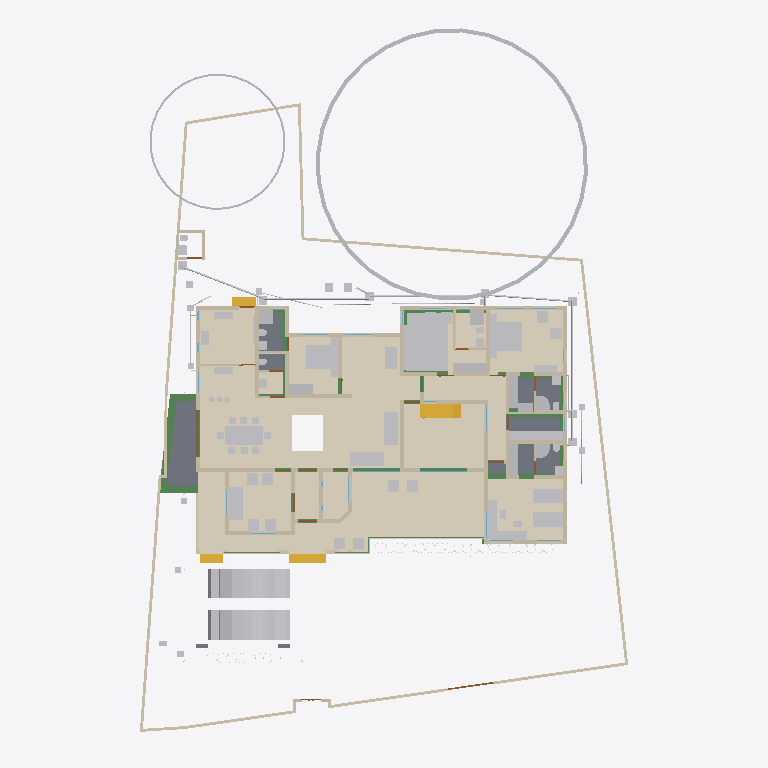
Plan cut of the same IFC building model at storey 'GF' (level 0.45 m, cut at 1.85 m), seen from above with north up, elements coloured by IFC class (only those large enough to see are counted): 106 other elements (light grey), 61 walls (beige), 23 beams (green), 16 coverings (cream), 12 doors (brown), 7 slabs (grey), 4 stair flights (yellow), 2 windows (light blue). Cut surfaces are drawn darker.
Extent 30.9 m × 45.0 m × 17.7 m (x, y, z). Storeys (9): Footing at -0.87 m; 00 at 0.00 m; Verandah at 0.00 m; Plumbing at 0.00 m; GF at 0.45 m; GFLintel at 2.55 m; FF at 3.45 m; GF-E at 3.45 m; FFtop at 5.70 m. Elements (1015): 275 IfcBeam, 274 IfcWall, 77 IfcPipeSegment, 67 IfcFurniture, 47 IfcCovering, 44 IfcColumn, 31 IfcWindow, 29 IfcGeographicElement, 27 IfcDoor, 20 IfcSlab, 19 IfcDistributionChamberElement, 18 IfcSanitaryTerminal.

HEADER;
FILE_DESCRIPTION(('ViewDefinition[DesignTransferView]'),'2;1');
FILE_NAME('Sreekesh.ifc','2025-07-21T13:41:17+05:30',(),(),'IfcOpenShell 0.8.3-post1','Bonsai 0.8.3-post1','Nobody');
FILE_SCHEMA(('IFC4X3'));
ENDSEC;
DATA;
#1=IFCPROJECT('0aPvmvJuf5owphcfiKWAsN',$,'My Project',$,$,$,$,(#14,#26),#9);
#30=IFCSITE('3jTVXq97zE2OZTfzZH9iYT',$,'My Site',$,$,#53,$,$,$,$,$,$,$,$);
#211744=IFCSITE('2pH2ecD1v9bgK8psTEcl$_',$,'Site',$,$,#211760,#211754,$,$,$,$,$,$,$);
#36=IFCBUILDING('3Bt1MypEf4fuqFfshm9kTs',$,'My Building',$,$,#59,$,$,$,$,$,$);
#333137=IFCBUILDING('2u05Cn$TD6OPdaLJzvNsxO',$,'GFWall',$,$,#333157,$,$,$,$,$,$);
#339211=IFCBUILDING('002Xt49mzDahM74jmffgUi',$,'GF-P',$,$,#339231,$,$,$,$,$,$);
#42=IFCBUILDINGSTOREY('3Yt8GBe1vE1Byt_$JKaQnQ',$,'GF',$,$,#7313,$,$,$,$);
#8023=IFCBUILDINGSTOREY('3LNq90aff4Xhn4xfthWyFx',$,'00',$,$,#8039,$,$,$,$);
#71986=IFCBUILDINGSTOREY('1ZF$IMkzjA5efl8XVVA8ry',$,'FFtop',$,$,#72046,$,$,$,$);
#72129=IFCBUILDINGSTOREY('1Nt2vvvNTB5u0X$NIke4ti',$,'GFLintel',$,$,#280967,$,$,$,$);
#83382=IFCBUILDINGSTOREY('2do7yjy$r1eOSN7_GxsK9f',$,'FF',$,$,#83409,$,$,$,$);
#301077=IFCBUILDINGSTOREY('1n3LFyF6X708Cvo1r86gbR',$,'Footing',$,$,#301097,$,$,$,$);
#340744=IFCBUILDINGSTOREY('0$aAKYJlj1sB8ELKRxTL7n',$,'GF-E',$,$,#340770,$,$,$,$);
#360055=IFCBUILDINGSTOREY('2kU8qRmBnF7foRmD37T33I',$,'Verandah',$,$,#360071,$,$,$,$);
#367233=IFCBUILDINGSTOREY('3r39yX7tr10xAjP1zlM9FN',$,'Plumbing',$,$,#367249,$,$,$,$);
#330851=IFCCOVERING('3kms8ObvT2A83v6EkiQCtZ',$,'Covering',$,$,#332110,#330862,$,$);
#345031=IFCCOVERING('3RPlCoLTXEkg2LQ5VmhLHT',$,'Covering',$,$,#361378,#345042,$,$);
#339298=IFCCOVERING('0RcNbxwC1BPO6vPsSe5hv0',$,'Covering',$,$,#339326,#339309,$,$);
#158109=IFCGEOGRAPHICELEMENT('1ICn9VC11DLu$jSeyjW6na',$,'GeographicElement',$,$,#159277,#158141,$,$);
#339327=IFCCOVERING('2gdKm_COPCGQt2$pqnEIyy',$,'Covering',$,$,#339363,#339338,$,$);
#344036=IFCCOVERING('0d2zgKDdP8dwFGBu$GD38F',$,'Covering',$,$,#344995,#344047,$,$);
#344009=IFCCOVERING('2wUE701ff3ZBcv_UhuFthK',$,'Covering',$,$,#344035,#344020,$,$);
#343848=IFCCOVERING('0UuWKOFoDDYvmplRYi7h7d',$,'Covering',$,$,#343876,#343859,$,$);
#146729=IFCVEHICLE('0zRPRsukT96P6cuFPGiKs1',$,'Vehicle',$,$,#189086,#146742,$,$);
#70155=IFCVEHICLE('3fs_92XJnE9xh12t4cEAUA',$,'Vehicle',$,$,#189081,#70187,$,$);
#330794=IFCSLAB('2m4RWmARb8ng3Ygm017ww6',$,'Slab',$,$,#332135,#330805,$,$);
#343931=IFCCOVERING('0kYX189Jf7CBGn9ceIdHnd',$,'Covering',$,$,#343981,#343942,$,$);
#343982=IFCCOVERING('3pEdpTjbjFLQ$oJNw_068r',$,'Covering',$,$,#428634,#343993,$,$);
#396658=IFCEARTHWORKSFILL('2kmR9kAlrAR8iK2Kv7W0RA',$,'Slab',$,$,#396867,#396657,$,.BACKFILL.);
#66022=IFCWALL('2FUeR5sFb9uwjJGdeVWABU',$,'Wall',$,$,#431152,#66028,$,$);
#343904=IFCCOVERING('2DZod39rv4RxPbk5$8U$JL',$,'Covering',$,$,#344990,#343915,$,$);
#343877=IFCCOVERING('3Wi1uDf0TEzBEG7DUo_LFE',$,'Covering',$,$,#343903,#343888,$,$);
#330504=IFCSLAB('03xIm3ukzAoQYSdD2H4JTp',$,'Slab',$,$,#330534,#330515,$,$);
#330623=IFCSLAB('2hl_cfSjf0sAYKs4IehkNU',$,'Slab',$,$,#330653,#330634,$,$);
#411113=IFCFURNITURE('24hcVyXrH4tf35GE4proyw',$,'Furniture',$,$,#412590,#411112,$,$);
#411894=IFCFURNITURE('1aP3zeWsL0ZQXEuRipuWXs',$,'Furniture',$,$,#412425,#411893,$,$);
#330654=IFCSLAB('0zeqns1fb6GQhZZBUNJUl9',$,'Slab',$,$,#332120,#330665,$,$);
#90359=IFCWALL('3p_Mlr$7n7WPwtZxEevqS4',$,'Wall',$,$,#333323,#90370,$,$);
#158156=IFCGEOGRAPHICELEMENT('2JlHSkVhjCZPlJyc1W8A6K',$,'GeographicElement',$,$,#159282,#158188,$,$);
#406470=IFCFURNITURE('0TjK6ZDxX03eSWHk61hTjB',$,'Furniture',$,$,#412535,#406469,$,$);
#65997=IFCWALL('1DC2$ngnnDR8Q9h6mAR0js',$,'Wall',$,$,#345521,#66003,$,$);
#330680=IFCSLAB('2fqwCXX4D8Vwt6ELtzQYwL',$,'Slab',$,$,#332125,#330691,$,$);
#285749=IFCWALL('23M4dZECv7RPP4RWKkyrhY',$,'Wall.082',$,$,#286025,#285760,$,$);
#222195=IFCWALL('2ixJvC9dH599amejUM2w6G',$,'Wall',$,$,#293165,#222215,$,$);
#356144=IFCCOVERING('1zMDy9b99F78g0pPFmqkhi',$,'Covering',$,$,#356212,#356160,$,$);
#410350=IFCFURNITURE('36fJsTb99Eyh2vWH1pKTwS',$,'Furniture',$,$,#412305,#410349,$,$);
#356625=IFCSTAIRFLIGHT('11NzQP0GP46gGH8bKAxyP$',$,'StairFlight',$,$,#356713,#356634,$,13,12,0.176923073255099,0.100000001490116,.STRAIGHT.);
#3067=IFCWALL('3GZ$skLXf6OgGR8mfLciD_',$,'Wall',$,$,#333298,#3073,$,$);
#3520=IFCWALL('1kfIyPN_b4JPSDED46DDvv',$,'Wall',$,$,#333253,#3526,$,$);
#332270=IFCBEAM('2xaS$r06b4vf3tMS9n7DUs',$,'Beam',$,$,#360247,#332289,$,$);
#405120=IFCFURNITURE('1qta$LkA5AceF3Xp8O0QAN',$,'Furniture',$,$,#412435,#405119,$,$);
#410217=IFCFURNITURE('17qZxJfnjAUwxgeyWuttn3',$,'Furniture',$,$,#412300,#410216,$,$);
#406302=IFCFURNITURE('0QVhsRe3v2xh1mazg7g3pY',$,'Furniture',$,$,#412530,#406301,$,$);
#408776=IFCFURNITURE('2bin7WsULDjPeLfYKRFVAv',$,'Furniture',$,$,#412375,#408775,$,$);
#411646=IFCFURNITURE('0T3ErBLYfCbANjLJsek21j',$,'Furniture.012',$,$,#412420,#411645,$,$);
#369916=IFCCOVERING('3HWV9OZZz6DxRQIJbYTFsv',$,'Covering',$,$,#371503,#369932,$,$);
#409924=IFCFURNITURE('3pKgwG2ITCbQ1PcX8XbhFK',$,'Furniture',$,$,#412455,#409923,$,$);
#322593=IFCBEAM('0JThVjgLz2c8tnzX3fx6cE',$,'Beam',$,$,#323689,#322604,$,$);
#2872=IFCWALL('0VICnwrYLCM9IhHcjSiD9g',$,'Wall',$,$,#333268,#2879,$,$);
#18348=IFCWALL('1c7n2BYDr8yh53xvaRXxqS',$,'Wall',$,$,#333238,#18359,$,$);
#226167=IFCWALL('1JVywoPUH41xuuLQv_Mf23',$,'Wall.082',$,$,#226244,#226178,$,$);
#345472=IFCWALL('0yhntx_XHBtOwqFxJIUy0e',$,'Wall.082',$,$,#345566,#345483,$,$);
#356399=IFCCOVERING('2Adp7p7Vr1eu_pEkAkRGdd',$,'Covering',$,$,#356451,#356433,$,$);
#2959=IFCWALL('3OEI3BHmD4XPtrMwXvI884',$,'Wall',$,$,#333218,#2970,$,$);
#41614=IFCSTAIRFLIGHT('3mjK21MVj5Wxp88atmNL9l',$,'StairFlight',$,$,#143920,#41646,$,2,1,0.150000005960464,0.25,.STRAIGHT.);
#65947=IFCWALL('08s$eE7qfC1vtHJbeTdsNK',$,'Wall',$,$,#211965,#65953,$,$);
#4009=IFCWALL('2lHSG51rHEfeNsY_Rnf304',$,'Wall',$,$,#333173,#4020,$,$);
#406562=IFCFURNITURE('0CTrKXjzT4nwS33fIVpOOp',$,'Furniture',$,$,#412400,#406561,$,$);
#408830=IFCFURNITURE('2gS_n6rBD4phTUvATNAFvz',$,'Furniture',$,$,#412285,#408829,$,$);
#110356=IFCWALL('3Jc2L501zCIf2lBfrewdbK',$,'Wall',$,$,#292962,#110367,$,$);
#65878=IFCWALL('1RxXXtAKb3$uqm3spal5Ab',$,'Wall.049',$,$,#212025,#65884,$,$);
#18042=IFCWALL('3bhXUDB39FaPZW_NASdZlT',$,'Wall',$,$,#333503,#18053,$,$);
#409252=IFCFURNITURE('0_rDbuDo58VxsMmqMXWGXl',$,'Furniture',$,$,#412380,#409251,$,$);
#18016=IFCWALL('2qNYwIywzDnw0eOADeB3_0',$,'Wall',$,$,#333363,#18027,$,$);
#406109=IFCFURNITURE('055N_$xmX9ZQbc0CYFtvE3',$,'Furniture',$,$,#412440,#406108,$,$);
#411564=IFCFURNITURE('0yYwZAg3jFQvkxBxQ0MGp1',$,'Furniture',$,$,#412415,#411563,$,$);
#431417=IFCPIPESEGMENT('2Jbog8WJb7YeRM_yzNepbx',$,'PipeSegment',$,$,#431476,#431451,$,.FLEXIBLESEGMENT.);
#18672=IFCWALL('0s5YaOi8jF58ocUKtzFB68',$,'Wall',$,$,#333183,#18683,$,$);
#18525=IFCWALL('2nl9frQ2v9fwHEG6jroVG1',$,'Wall',$,$,#333413,#18536,$,$);
#3151=IFCWALL('2frHB1bR9FtP23RXamn7Ko',$,'Wall',$,$,#333488,#3162,$,$);
#18392=IFCWALL('2Hkjxieqv1Fue5ySQ6NeWL',$,'Wall',$,$,#333293,#18403,$,$);
#18588=IFCWALL('0dH3P3qYrCC8jvNsEw9m9T',$,'Wall',$,$,#333478,#18599,$,$);
#18646=IFCWALL('20GHUXbGDFDBHE5XphavUy',$,'Wall',$,$,#333423,#18657,$,$);
#18194=IFCWALL('1AbV9w0nLBfPekv$ii5eki',$,'Wall',$,$,#333348,#18205,$,$);
#327920=IFCBEAM('1u9voof95Cp8BkjJqPE6_U',$,'Beam',$,$,#360277,#327939,$,$);
#4130=IFCWALL('1AvIXg7ED1P9NhJbZDV_E1',$,'Wall',$,$,#333378,#4141,$,$);
#411752=IFCFURNITURE('3keQdM9i5FJ9JBwmsM_Qg3',$,'Furniture',$,$,#412395,#411751,$,$);
#322340=IFCBEAM('3$k90v2JXBwOG_BKNDj5UO',$,'Beam',$,$,#324461,#322351,$,$);
#321351=IFCBEAM('1002koZ$TEXecTxtQvSjVq',$,'Beam',$,$,#321418,#321362,$,$);
#356323=IFCCOVERING('0Kr30ECcLEcfNCKSKvTgbF',$,'Covering',$,$,#415779,#356375,$,$);
#285691=IFCWALL('3FXX66X1H7gQUhINB1ZqHj',$,'Wall.082',$,$,#285831,#285702,$,$);
#4072=IFCWALL('0Y3rN168r7Jxb0OqetfU7X',$,'Wall',$,$,#333448,#4083,$,$);
#79990=IFCSTAIRFLIGHT('1DnY2XVefC_QhnIFzju6yh',$,'StairFlight',$,$,#427783,#148959,$,$,$,$,$,$);
#205023=IFCWALL('2UCXlaZiz9gRZ4iLCU3mzL',$,'Wall',$,$,#333473,#205034,$,$);
#413822=IFCSANITARYTERMINAL('1fOwUzmtv9afxOsUQO0pB7',$,'SanitaryTerminal',$,$,#431242,#413821,$,$);
#431714=IFCPIPESEGMENT('0pd7DooWn6XeV5YB87AKZa',$,'PipeSegment',$,$,#431773,#431748,$,.FLEXIBLESEGMENT.);
#41688=IFCSTAIRFLIGHT('0VcD2gJAfBIuw$lMxDzKKO',$,'StairFlight',$,$,#283276,#118718,$,2,1,0.150000005960464,0.25,.STRAIGHT.);
#321451=IFCBEAM('3708yRWgLANO$UXD9FgLFU',$,'Beam',$,$,#321653,#321462,$,$);
#412886=IFCSANITARYTERMINAL('31xwdd6k9ESw7YnQ1LspId',$,'SanitaryTerminal',$,$,#431212,#412885,$,$);
#322219=IFCBEAM('0SNQ61idv8nAn9s$w1aH4x',$,'Beam',$,$,#322295,#322230,$,$);
#16913=IFCWALL('3FSYpd1tn9SgCqZ8sPMfkT',$,'Wall',$,$,#333223,#16924,$,$);
#413911=IFCSANITARYTERMINAL('3sA1eoE299ufpxJw1HaYmz',$,'SanitaryTerminal',$,$,#431247,#413910,$,$);
#414203=IFCSANITARYTERMINAL('1TZeRF9t54uwS6h95ZvvLS',$,'SanitaryTerminal',$,$,#431252,#414202,$,$);
#4193=IFCWALL('1S26G2gIX1gA7ikyBlvCVo',$,'Wall',$,$,#333513,#4204,$,$);
#24001=IFCWALL('3hphgpD2b28xqT53FPskSj',$,'Wall',$,$,#333408,#24012,$,$);
#320745=IFCBEAM('3QKYyvE2D249bj17yoTvJ3',$,'Beam',$,$,#321028,#320756,$,$);
#18431=IFCWALL('0_Fa$t1jbFZejYJKQtXQPU',$,'Wall',$,$,#334104,#18442,$,$);
#23938=IFCWALL('0ZZEq2syzEPfO9qD2AQWDv',$,'Wall',$,$,#333523,#23949,$,$);
#411257=IFCFURNITURE('3InpbPAMj2MBzrSOMYlvHV',$,'Furniture',$,$,#412460,#411256,$,$);
#431616=IFCPIPESEGMENT('11kLTOGtDDp9X3VHF1jqpK',$,'PipeSegment',$,$,#431675,#431650,$,.FLEXIBLESEGMENT.);
#327954=IFCBEAM('0sP03oSW15$QcfoTPLiBso',$,'Beam',$,$,#360297,#327973,$,$);
#431501=IFCPIPESEGMENT('3ZkLhXLljEEwWt415B3QQg',$,'PipeSegment',$,$,#434473,#431535,$,.FLEXIBLESEGMENT.);
#4400=IFCWALL('2EfOldwLX0nA3x6s$146tT',$,'Wall',$,$,#333193,#4411,$,$);
#23640=IFCWALL('0_SaQ7wpHF8PQbZNvLqwvm',$,'Wall',$,$,#370255,#23651,$,$);
#120632=IFCWALL('2Lqjpf9Aj0Vh1iBvOWYUCR',$,'Wall',$,$,#333458,#120643,$,$);
#408592=IFCFURNITURE('0sWiAZchD9CQr_lkdFZUTW',$,'Furniture',$,$,#412490,#408591,$,$);
#109955=IFCWALL('0m53cJKujAOwiy8OxGf4Uf',$,'Wall',$,$,#212433,#109966,$,$);
#404434=IFCFURNITURE('3mJ1p$bc56UALxWDJNN0rm',$,'Furniture',$,$,#412360,#404433,$,$);
#406785=IFCFURNITURE('2BE9a6LpL91PCj4_J$x9Rr',$,'Furniture',$,$,#412370,#406784,$,$);
#406974=IFCFURNITURE('3zxgQVx3X9e9K7Uitk4v3$',$,'Furniture',$,$,#412405,#406973,$,$);
#407362=IFCFURNITURE('00YQdIzvr0bv6uDTc6vlmO',$,'Furniture',$,$,#412270,#407361,$,$);
#407499=IFCFURNITURE('2s9hVLrcDA5wvNZJTkkoKg',$,'Furniture',$,$,#412275,#407498,$,$);
#408078=IFCFURNITURE('0zixzxSUv7NBPjkhBn6BwL',$,'Furniture',$,$,#412540,#408077,$,$);
#408291=IFCFURNITURE('1JYWbcuBf30ORcWZXivos0',$,'Furniture',$,$,#412545,#408290,$,$);
#408977=IFCFURNITURE('0v7OEyCvr39hZF6L_IZlKk',$,'Furniture',$,$,#412495,#408976,$,$);
#409447=IFCFURNITURE('2H$5BrOv18cvst8X4y554L',$,'Furniture',$,$,#412385,#409446,$,$);
#409846=IFCFURNITURE('0dDpUaa6nCsfvkcRPls5fd',$,'Furniture',$,$,#412350,#409845,$,$);
#410686=IFCFURNITURE('18HlnwBc9DnAvKFnG7c4d9',$,'Furniture',$,$,#412585,#410685,$,$);
#412255=IFCFURNITURE('076SYXiXP7jhnOyre$gCoP',$,'Furniture',$,$,#412510,#412254,$,$);
#431566=IFCPIPESEGMENT('1jvU3DHfb0zhY3bJ4oT6N9',$,'PipeSegment',$,$,#431615,#431600,$,.FLEXIBLESEGMENT.);
#405275=IFCFURNITURE('0Tjm9jror8bPxG689sHAj8',$,'Furniture',$,$,#412315,#405274,$,$);
#407636=IFCFURNITURE('0VTCb1Evn558OH68N69Eaz',$,'Furniture',$,$,#412445,#407635,$,$);
#434192=IFCPIPESEGMENT('0f_0c$BmH2i8qVmM_tesV$',$,'PipeSegment',$,$,#434272,#434226,$,$);
#323821=IFCBEAM('1t67V$RoL7uxUKYWHLvP$f',$,'Beam',$,$,#324332,#323832,$,$);
#93900=IFCBEAM('0gdpNefCnB7wAvxTxiZvHd',$,'Beam',$,$,#285184,#93911,$,$);
#72992=IFCWALL('0nKeLZCI54WeIG0cLfl1fW',$,'Wall',$,$,#368846,#73003,$,$);
#23777=IFCWALL('1ASg6knUz7cALk6Wf7iLsx',$,'Wall',$,$,#333483,#23788,$,$);
#205235=IFCWALL('0j$uZz88bBJw4YgnSugDAy',$,'Wall',$,$,#370225,#205266,$,$);
#4251=IFCWALL('0Bt3ZVIAf4Xxxu9dLd3uEo',$,'Wall',$,$,#333208,#4262,$,$);
#24504=IFCWALL('2_1GARUmnBv8h1fVKiMUG8',$,'Wall',$,$,#370295,#24515,$,$);
#323590=IFCBEAM('2KvW8IAv97GwnpIknpGcni',$,'Beam',$,$,#323799,#323601,$,$);
#26789=IFCDOOR('3HF$fS8tX7kw4y81dHWRkr',$,'Door',$,$,#340243,#26820,$,$,$,$,$,$);
#414015=IFCSANITARYTERMINAL('1rHEL7fvD0LBOSYwTPUW$U',$,'SanitaryTerminal',$,$,#414367,#414014,$,$);
#415746=IFCFURNITURE('3yBfXLRlTBsgTYXSazakzr',$,'Furniture',$,$,#415789,#415761,$,$);
#116908=IFCWALL('1k3YgD4uj5vPZWbPgSVuxU',$,'Wall.049',$,$,#212306,#116919,$,$);
#323884=IFCBEAM('3lhJIqjUHFKPqemc2JHxqi',$,'Beam',$,$,#323933,#323895,$,$);
#413078=IFCSANITARYTERMINAL('3twKXpJgX3DQcQMUJPSheZ',$,'SanitaryTerminal',$,$,#426399,#413077,$,$);
#116735=IFCDOOR('1dZUIR_mr60wAZddeiCYTI',$,'Door',$,$,#281598,#116767,$,1.79999995231628,3.0,$,$,$);
#4589=IFCWALL('3bxDDefdT5ye1dowu7JjI8',$,'Wall',$,$,#370245,#4600,$,$);
#404753=IFCFURNITURE('1ZMS8SRrzDlwZAJNK6Cc1b',$,'Furniture',$,$,#412365,#404752,$,$);
#117002=IFCWALL('2_YAAq8JL4QhCYm3Y6yZZ5',$,'Wall.049',$,$,#212688,#117013,$,$);
#412795=IFCSANITARYTERMINAL('1n5C8zUKXDff8l5gxkv8r8',$,'SanitaryTerminal',$,$,#414307,#412794,$,$);
#412990=IFCSANITARYTERMINAL('2gt_GNNGfB4AgAa5J8C0HU',$,'SanitaryTerminal',$,$,#414302,#412989,$,$);
#413364=IFCSANITARYTERMINAL('3QJcMKfmH65Aqe43mag0dZ',$,'SanitaryTerminal',$,$,#414342,#413363,$,$);
#413744=IFCSANITARYTERMINAL('18z7FcoXnDNBlGLHlFK4nn',$,'SanitaryTerminal',$,$,#428059,#413743,$,$);
#405329=IFCFURNITURE('2ixD7L4W9Bx8pq5JDxu0EW',$,'Furniture',$,$,#412470,#405328,$,$);
#434558=IFCDISTRIBUTIONCHAMBERELEMENT('3$xScxlbP05B69mAgciY_w',$,'DistributionChamberElement',$,$,#434576,#434571,$,$);
#434577=IFCDISTRIBUTIONCHAMBERELEMENT('3NSVVnQjvCPguMxfxUzGbp',$,'DistributionChamberElement',$,$,#434614,#434590,$,$);
#117253=IFCWALL('2NQIKohcDAsQMbNSTdACJd',$,'Wall.049',$,$,#212331,#117264,$,$);
#431681=IFCDISTRIBUTIONCHAMBERELEMENT('1lgj_RhO95JBffAelRLs_$',$,'DistributionChamberElement',$,$,#431699,#431694,$,$);
#431487=IFCDISTRIBUTIONCHAMBERELEMENT('3Q8uG2HXD7QhDsFhLtwEZs',$,'DistributionChamberElement',$,$,#432245,#431500,$,$);
#324042=IFCBEAM('3ga4rtxNr4kAohXQ6w7gaj',$,'Beam',$,$,#324091,#324053,$,$);
#431383=IFCDISTRIBUTIONCHAMBERELEMENT('1H7ms2iTL65ebEiT_GOzYu',$,'DistributionChamberElement',$,$,#431486,#431396,$,$);
#414286=IFCSANITARYTERMINAL('3sMlINjg19XfXurJ13QGTZ',$,'SanitaryTerminal',$,$,#414382,#414285,$,$);
#431700=IFCDISTRIBUTIONCHAMBERELEMENT('1eCRcHlQn8txAap8vvds6y',$,'DistributionChamberElement',$,$,#432250,#431713,$,$);
#427563=IFCDISTRIBUTIONCHAMBERELEMENT('33Gtg4LYL4dRVlUG3s805O',$,'DistributionChamberElement',$,$,#427597,#427572,$,$);
#96485=IFCBEAM('28BEpp1Uf12OsJWEpQ34DU',$,'Beam',$,$,#283251,#96496,$,$);
#405621=IFCFURNITURE('3Mt86jJJP8ieSvneq7zau6',$,'Furniture',$,$,#412265,#405620,$,$);
#406626=IFCFURNITURE('1$CdBu1O56jv7FQgDd3iNe',$,'Furniture',$,$,#412320,#406625,$,$);
#408154=IFCFURNITURE('1K5CC3v$51_RkeRHCfWF1K',$,'Furniture',$,$,#412450,#408153,$,$);
#409053=IFCFURNITURE('3SbcOvQD51GhDFdMrfJy7o',$,'Furniture',$,$,#412290,#409052,$,$);
#409648=IFCFURNITURE('2XUZmvobvC1gsAzioRJWb7',$,'Furniture',$,$,#412340,#409647,$,$);
#411970=IFCFURNITURE('2nTbUK8Q9CwehFexi7HpJk',$,'Furniture',$,$,#412560,#411969,$,$);
#405460=IFCFURNITURE('39rQzUohb9SQ7Lp0WcnNlZ',$,'Furniture',$,$,#412475,#405459,$,$);
#410087=IFCFURNITURE('3Mj6kQPeL3benu$6YWXeSq',$,'Furniture',$,$,#412580,#410086,$,$);
#23702=IFCWALL('3vhPPX9TvFw8zHVZM78jVj',$,'Wall',$,$,#370230,#23713,$,$);
#142855=IFCWALL('3He7Itb7P9dxU082DYUy3x',$,'Wall',$,$,#333438,#142866,$,$);
#22728=IFCWALL('0eBbQlH7v64usfOLZyJNbw',$,'Wall',$,$,#370300,#22739,$,$);
#72748=IFCWALL('1UbR72eUH7cw3XKVuvBX9f',$,'Wall',$,$,#368951,#72759,$,$);
#427799=IFCPIPESEGMENT('3US6eu2WfDJRHI8T1M9BcD',$,'PipeSegment',$,$,#433902,#427833,$,$);
#432508=IFCDISTRIBUTIONCHAMBERELEMENT('0VVpOkvrv9mOiG4gq8RGkj',$,'DistributionChamberElement',$,$,#433009,#432521,$,$);
#404963=IFCFURNITURE('1SPekBDGb9TA4zHgq_4Ldn',$,'Furniture',$,$,#412515,#404962,$,$);
#405864=IFCFURNITURE('1V48D9FGT8Xx1pSKlOl1cX',$,'Furniture',$,$,#412485,#405863,$,$);
#406012=IFCFURNITURE('1aC5$UEB9AcPnvMgV959KC',$,'Furniture',$,$,#412525,#406011,$,$);
#407224=IFCFURNITURE('0kGlwEbNv7Kf1F6tn07ou7',$,'Furniture',$,$,#412335,#407223,$,$);
#407783=IFCFURNITURE('2DMjf8i4PCAxgNjs0V5vge',$,'Furniture',$,$,#412570,#407782,$,$);
#410887=IFCFURNITURE('30UJjqf1X57hbrPqq67ADj',$,'Furniture',$,$,#412310,#410886,$,$);
#411034=IFCFURNITURE('02ETGH2AbEGReJyELOLBO1',$,'Furniture',$,$,#412505,#411033,$,$);
#411467=IFCFURNITURE('3ec0A5kG9CKQ559RQhr0JA',$,'Furniture',$,$,#412465,#411466,$,$);
#412117=IFCFURNITURE('2QBHla5wDENPk0tdrtgV4d',$,'Furniture',$,$,#412430,#412116,$,$);
#412694=IFCSANITARYTERMINAL('1HsJyymzXExxrUKgJyfWOJ',$,'SanitaryTerminal',$,$,#431227,#412693,$,$);
#413546=IFCSANITARYTERMINAL('22ts_fh1nCU9faEipitUCJ',$,'SanitaryTerminal',$,$,#415784,#413545,$,$);
#431907=IFCDISTRIBUTIONCHAMBERELEMENT('00pDiqX8n22hfj2WEsodg8',$,'DistributionChamberElement',$,$,#434453,#431920,$,$);
#107115=IFCSLAB('2WfKfjDrX2bAvlVSkqt8hs',$,'Slab',$,$,#149390,#107130,$,$);
#107142=IFCSLAB('2X2MSE$PfAlPCABr99DsiG',$,'Slab',$,$,#149395,#107153,$,$);
#413656=IFCSANITARYTERMINAL('1oYJZEuYn6UPxzZKY4nwwf',$,'SanitaryTerminal',$,$,#431237,#413655,$,$);
#100138=IFCWINDOW('03pSbf9VzBmOfvyVNZLBl9',$,'Window',$,$,#120631,#100170,$,2.09999990463257,3.0,$,.TRIPLE_PANEL_VERTICAL.,$);
#100471=IFCWINDOW('3ly7uZN$bElgbY1ypIkt4k',$,'Window',$,$,#333468,#100484,$,2.09999990463257,3.0,$,.TRIPLE_PANEL_VERTICAL.,$);
#4282=IFCWALL('3LtaSWCE92ufRXUd3DO8_e',$,'Wall',$,$,#333358,#4293,$,$);
#110674=IFCWALL('1a_hfYQo5DRgtEum677ZGl',$,'Wall',$,$,#292365,#110685,$,$);
#413276=IFCSANITARYTERMINAL('3dUWqEl719YfR1YH8rxBLs',$,'SanitaryTerminal',$,$,#431222,#413275,$,$);
#414114=IFCSANITARYTERMINAL('0I1RpesKn5LAdjIspjhNBh',$,'SanitaryTerminal',$,$,#431257,#414113,$,$);
#116971=IFCWALL('08FBn4OWj7ogBqhIhITLuq',$,'Wall.049',$,$,#212683,#116982,$,$);
#283125=IFCWALL('1ThztmO4DFMRf43v$jklMQ',$,'Wall',$,$,#368816,#283136,$,$);
#413177=IFCSANITARYTERMINAL('0GB2bgiOH15uJz6S3YOFE7',$,'SanitaryTerminal',$,$,#431217,#413176,$,$);
#434003=IFCPIPESEGMENT('2xqPC1pTDDExcJ1RoU6zJA',$,'PipeSegment',$,$,#434186,#434037,$,$);
#413463=IFCSANITARYTERMINAL('0CLxKRUfL0sefcecWCHHyo',$,'SanitaryTerminal',$,$,#431232,#413462,$,$);
#282433=IFCWALL('1iQBdd0pj7x8XRK7H7syja',$,'Wall',$,$,#368836,#282444,$,$);
#322403=IFCBEAM('1mGLEgzETDLBQiYENDfLOi',$,'Beam',$,$,#322524,#322414,$,$);
ENDSEC;
